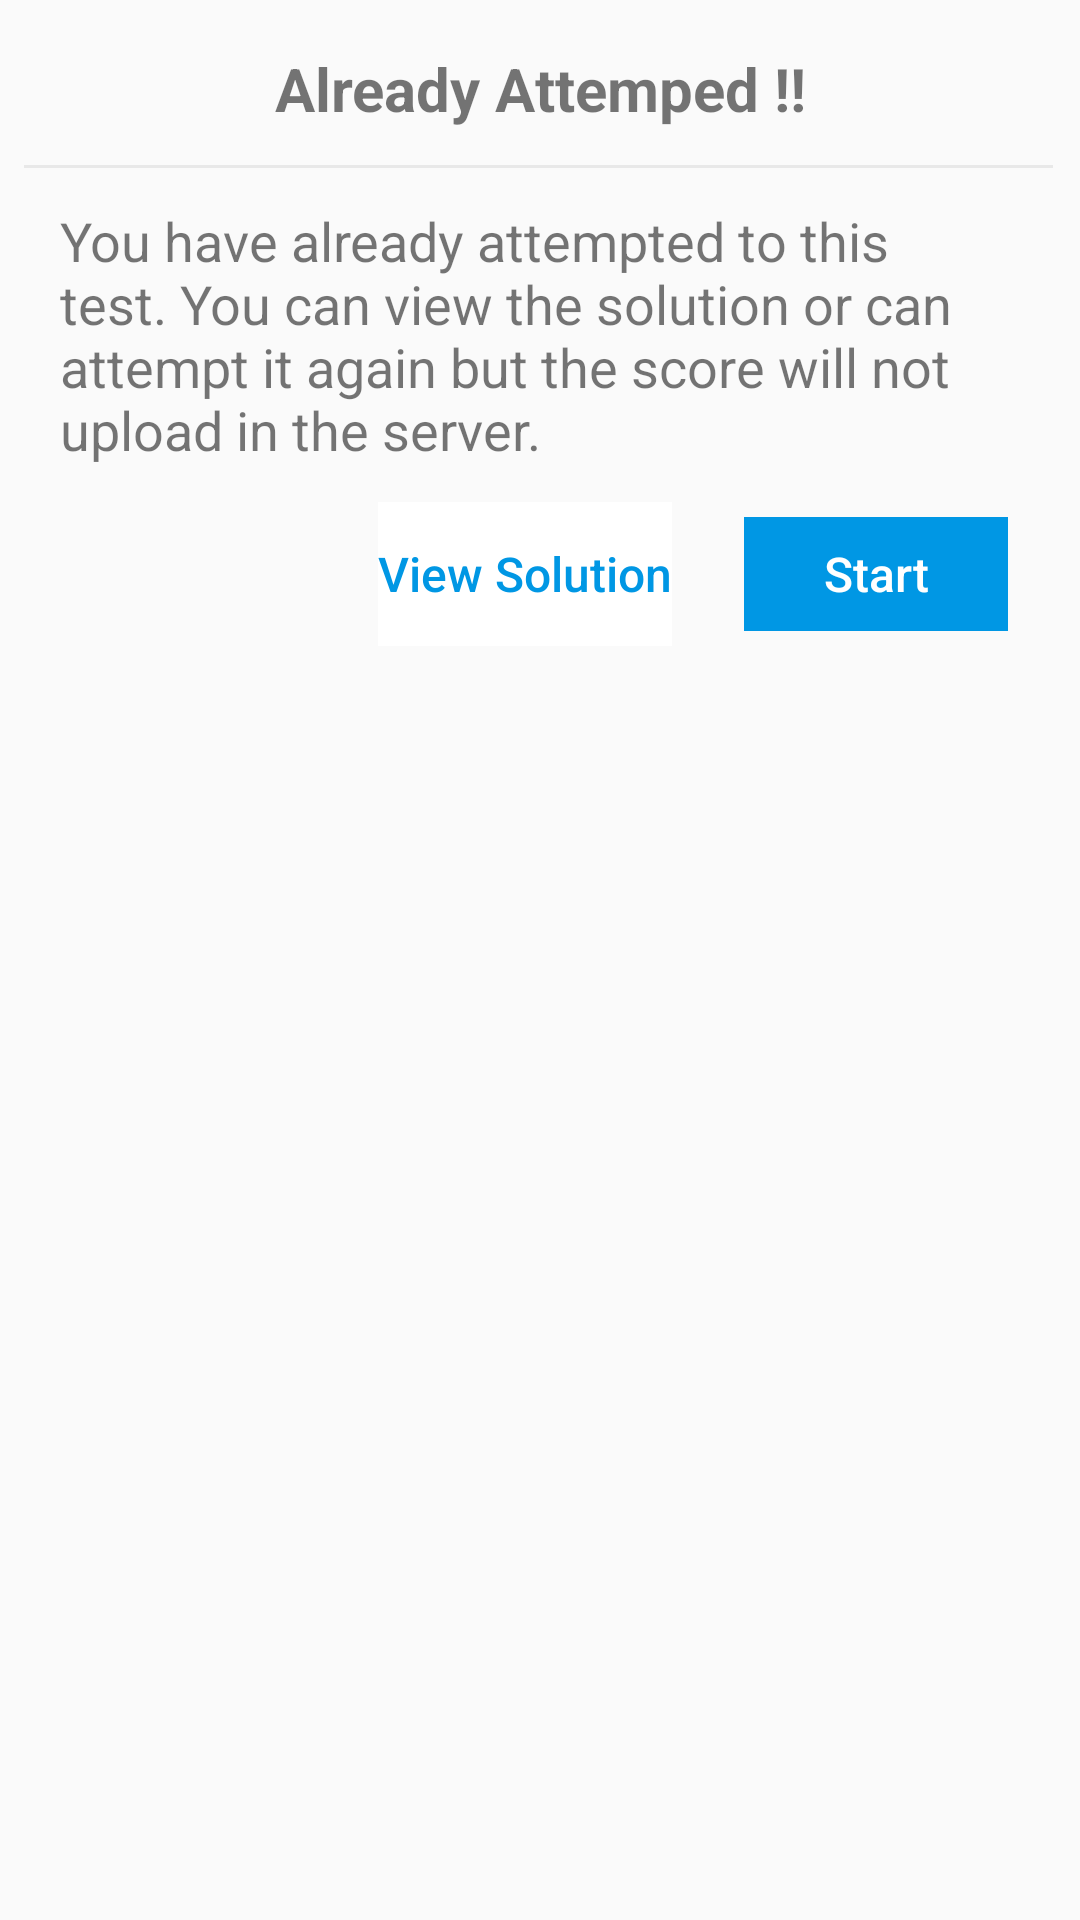

Produce the Android XML layout that renders to this screen, including the resource entries it uses.
<!-- AndroidManifest.xml: application theme AppTheme -->
<!-- res/layout/question_dialog.xml -->
<?xml version="1.0" encoding="utf-8"?>
<LinearLayout xmlns:android="http://schemas.android.com/apk/res/android"
    android:layout_width="match_parent"
    android:layout_height="wrap_content"
    android:background="@drawable/border_5_c_primary"
    android:backgroundTint="@color/question_dialog_bg"
    android:orientation="vertical"
    android:padding="8dp">

    <TextView
        android:layout_width="match_parent"
        android:layout_height="wrap_content"
        android:padding="8dp"
        android:text="Already Attemped !!"
        android:textAlignment="center"
        android:textSize="20sp"
        android:textStyle="bold" />

    <View
        android:id="@+id/divider"
        android:layout_width="match_parent"
        android:layout_height="1dp"
        android:layout_marginTop="4dp"
        android:layout_marginEnd="1dp"
        android:background="@color/dividerColor" />

    <TextView
        android:layout_width="match_parent"
        android:layout_height="wrap_content"
        android:padding="12dp"
        android:text="You have already attempted to this test. You can view the solution or can attempt it again but the score will not upload in the server."
        android:textAppearance="@style/TextAppearance.AppCompat.Small"

        android:textSize="18sp" />

    <LinearLayout
        android:layout_width="match_parent"
        android:layout_height="wrap_content"
        android:gravity="right"

        android:orientation="horizontal">

        <Button
            android:id="@+id/view_ans_sheet"
            android:layout_width="wrap_content"
            android:layout_height="wrap_content"
            android:layout_gravity="center"
            android:layout_marginEnd="24dp"
            android:background="@color/question_dialog_bg"
            android:stateListAnimator="@null"
            android:text="View Solution"
            android:textAllCaps="false"
            android:textColor="@color/colorBlueApp"
            android:textSize="16sp" />

        <Button
            android:id="@+id/start_question"
            android:layout_width="wrap_content"
            android:layout_height="38dp"
            android:layout_gravity="center"
            android:layout_marginEnd="16dp"
            android:background="@color/colorBlueApp"
            android:stateListAnimator="@null"
            android:text="Start"
            android:textAllCaps="false"
            android:textColor="@android:color/white"
            android:textSize="16sp" />

    </LinearLayout>


</LinearLayout>
<!-- resources referenced by this layout -->
<resources>
  <color name="colorBlueApp">#0097E4</color>
  <color name="dividerColor">#12000000</color>
  <color name="question_dialog_bg">#ffffff</color>
  <style name="AppTheme" parent="Theme.AppCompat.Light.NoActionBar">
          
          <item name="colorPrimary">@color/colorPrimary</item>
          <item name="colorPrimaryDark">@color/colorPrimaryDark</item>
          <item name="colorAccent">@color/colorAccent</item>
      </style>
  <color name="colorPrimary">#0097E4</color>
  <color name="colorPrimaryDark">#0097E4</color>
  <color name="colorAccent">#ffffff</color>
</resources>
